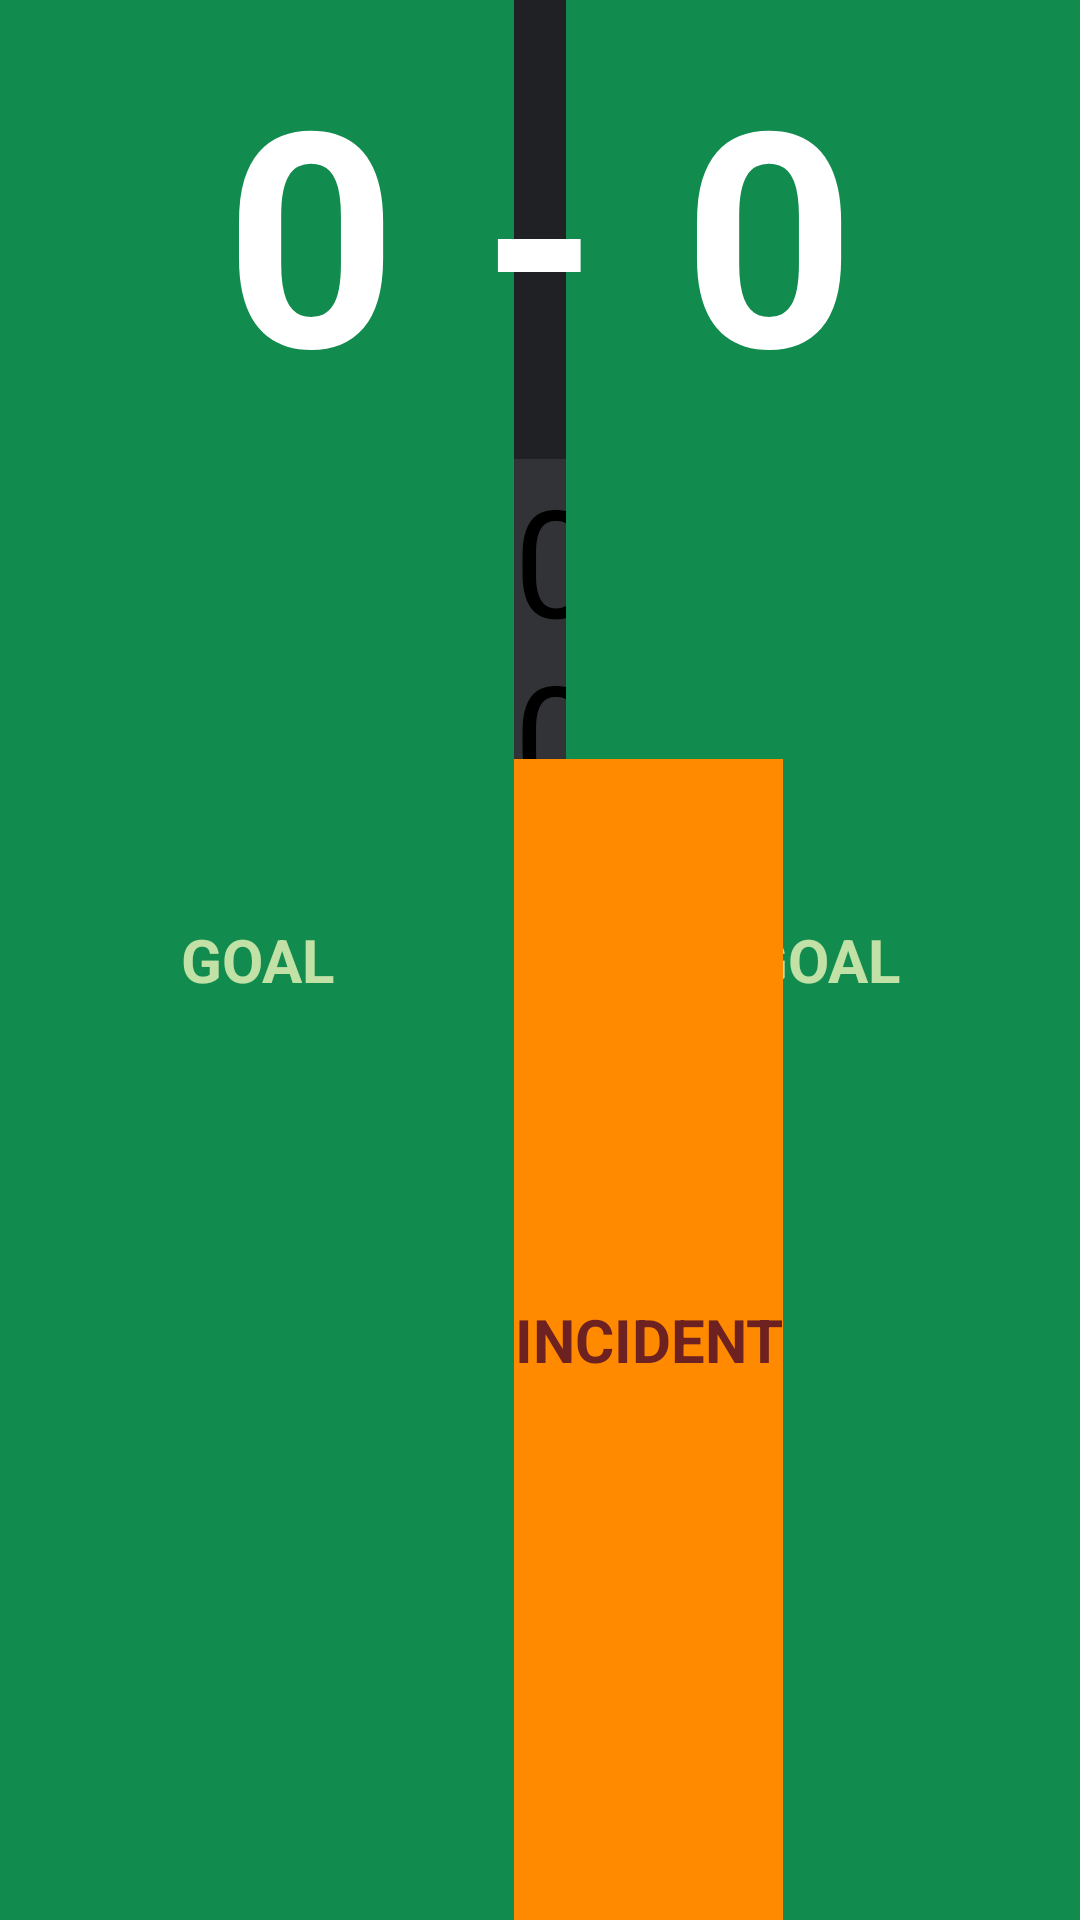

Here is an Android app screen rendered from its layout file. Give the layout XML and the strings, colors and styles it references.
<!-- AndroidManifest.xml: application theme android:Theme.Light.NoTitleBar.Fullscreen -->
<!-- res/layout/activity_main.xml -->
<RelativeLayout xmlns:android="http://schemas.android.com/apk/res/android"
    xmlns:tools="http://schemas.android.com/tools" android:layout_width="match_parent"
    android:layout_height="match_parent"
    tools:context=".MainActivity"
    android:id="@+id/layoutID"
    android:background="#202125">

    <Button
        android:layout_width="wrap_content"
        android:layout_height="wrap_content"
        android:id="@+id/teamAbtn"
        android:background="@drawable/button_style"
        android:paddingLeft="60dp"
        android:paddingTop="70dp"
        android:paddingRight="60dp"
        android:paddingBottom="70dp"
        android:text="GOAL"
        android:onClick="teamAgoal"
        android:layout_alignParentTop="true"
        android:layout_alignParentStart="true"
        android:textColor="#C1E1A6"
        android:textSize="20dp"
        android:textStyle="bold"
        android:layout_alignParentBottom="true" />

    <Button
        android:layout_width="wrap_content"
        android:layout_height="wrap_content"
        android:text="@string/goalBtn"
        android:id="@+id/teamBbtn"
        android:background="@drawable/button_style"
        android:paddingLeft="60dp"
        android:paddingTop="70dp"
        android:paddingRight="60dp"
        android:paddingBottom="70dp"
        android:layout_alignTop="@+id/teamAbtn"
        android:layout_alignParentEnd="true"
        android:onClick="teamBgoal"
        android:layout_alignParentBottom="true"
        android:textStyle="bold"
        android:textColor="#C1E1A6"
        android:textSize="20dp" />

    <TextView
        android:layout_width="170dp"
        android:layout_height="wrap_content"
        android:textAppearance="?android:attr/textAppearanceLarge"
        android:text="@string/scoreA"
        android:id="@+id/teamAscore"
        android:textSize="100dp"
        android:textStyle="bold"
        android:freezesText="true"
        android:onClick="reduceA"
        android:gravity="center"
        android:paddingBottom="10dp"
        android:paddingTop="10dp"
        android:textColor="#FFFFFF"
        android:layout_alignParentTop="true"
        android:layout_toEndOf="@+id/teamAbtn"
        android:layout_toRightOf="@+id/teamAbtn" />

    <TextView
        android:layout_width="170dp"
        android:layout_height="wrap_content"
        android:textAppearance="?android:attr/textAppearanceLarge"
        android:text="@string/scoreB"
        android:id="@+id/teamBscore"
        android:textSize="100dp"
        android:textStyle="bold"
        android:onClick="reduceB"
        android:gravity="center"
        android:paddingTop="10dp"
        android:paddingBottom="10dp"
        android:textColor="#FFFFFF"
        android:layout_alignParentTop="true"
        android:layout_toStartOf="@+id/teamBbtn"
        android:layout_toLeftOf="@+id/teamBbtn"
        android:layout_above="@+id/chronometer" />

    <TextView
        android:layout_width="wrap_content"
        android:layout_height="wrap_content"
        android:textAppearance="?android:attr/textAppearanceSmall"
        android:id="@+id/scoreBg"
        android:layout_marginStart="11dp"
        android:layout_alignParentTop="true"
        android:layout_toEndOf="@+id/teamAscore"
        android:background="#fff" />

    <Chronometer
        android:layout_width="340dp"
        android:layout_height="100dp"
        android:id="@+id/chronometer"
        android:format="%s"
        android:background="#323336"
        android:autoText="false"
        android:gravity="center|center_vertical"
        android:onClick="toggle"
        android:textSize="50dp"
        android:layout_below="@+id/teamAscore"
        android:layout_centerHorizontal="true"
        android:layout_toRightOf="@+id/teamAbtn"
        android:layout_toLeftOf="@+id/teamBbtn" />

    <TextView
        android:layout_width="170dp"
        android:layout_height="wrap_content"
        android:textAppearance="?android:attr/textAppearanceLarge"
        android:text="@string/dash"
        android:id="@+id/textView"
        android:textSize="100dp"
        android:textStyle="bold"
        android:freezesText="true"
        android:onClick="reduceA"
        android:gravity="center"
        android:paddingBottom="10dp"
        android:paddingTop="10dp"
        android:textColor="#FFFFFF"
        android:layout_alignParentTop="true"
        android:layout_centerHorizontal="true" />

    <Button
        android:layout_width="wrap_content"
        android:layout_height="150dp"
        android:id="@+id/penaltyBtn"
        android:background="@drawable/button_style_red"
        android:text="@string/pen"
        android:onClick="penalty"
        android:textColor="#6d2121"
        android:textSize="20dp"
        android:textStyle="bold"
        android:singleLine="true"
        android:layout_below="@+id/chronometer"
        android:layout_alignEnd="@+id/teamBscore"
        android:layout_toEndOf="@+id/teamAscore"
        android:layout_toLeftOf="@+id/teamBbtn"
        android:layout_alignParentBottom="true" />

    <Button
        android:layout_width="wrap_content"
        android:layout_height="150dp"
        android:id="@+id/incedent"
        android:background="@drawable/button_style_orange"
        android:text="@string/incident"
        android:textColor="#6d2121"
        android:textSize="20dp"
        android:textStyle="bold"
        android:singleLine="true"
        android:layout_alignParentBottom="true"
        android:layout_toEndOf="@+id/teamAbtn"
        android:layout_toRightOf="@+id/teamAbtn"
        android:layout_toLeftOf="@+id/penaltyBtn"
        android:layout_below="@+id/chronometer" />

    <TextView
        android:layout_width="wrap_content"
        android:layout_height="wrap_content"
        android:textAppearance="?android:attr/textAppearanceLarge"
        android:id="@+id/teamAname"
        android:textSize="10dp"
        android:textStyle="bold"
        android:layout_alignLeft="@+id/teamAbtn"
        android:layout_above="@+id/chronometer"
        android:layout_toStartOf="@+id/teamAscore"
        android:gravity="center"
        android:textColor="#C1E1A6" />

    <TextView
        android:layout_width="wrap_content"
        android:layout_height="wrap_content"
        android:textAppearance="?android:attr/textAppearanceLarge"
        android:id="@+id/teamBname"
        android:textSize="10dp"
        android:textStyle="bold"
        android:gravity="center"
        android:textColor="#C1E1A6"
        android:layout_above="@+id/chronometer"
        android:layout_alignLeft="@+id/teamBbtn"
        android:layout_alignEnd="@+id/teamBbtn" />

    <TextView
        android:layout_width="wrap_content"
        android:layout_height="wrap_content"
        android:textAppearance="?android:attr/textAppearanceSmall"
        android:id="@+id/stageText"
        android:textColor="#FFFFFF"
        android:typeface="monospace"
        android:textSize="10dp"
        android:layout_alignBottom="@+id/teamAscore"
        android:layout_centerHorizontal="true" />


</RelativeLayout>
<!-- resources referenced by this layout -->
<resources>
  <!-- drawable button_style (drawable) -->
  <?xml version="1.0" encoding="utf-8"?>
  <selector xmlns:android="http://schemas.android.com/apk/res/android" >
      <item android:state_pressed="true" >
          <shape android:shape="rectangle"  >
              <solid android:color="#0F7A44"/>
          </shape>
      </item>
  
      <item android:state_focused="true">
          <shape android:shape="rectangle"  >
              <solid android:color="#0F7A44"/>
          </shape>
      </item>
  
      <item >
          <shape android:shape="rectangle"  >
              <solid android:color="#118C4E" />
          </shape>
      </item>
  </selector>
  <!-- drawable button_style_orange (drawable) -->
  <?xml version="1.0" encoding="utf-8"?>
  <selector xmlns:android="http://schemas.android.com/apk/res/android" >
  
  
  
  
      <item android:state_pressed="true" >
          <shape android:shape="rectangle"  >
              <solid android:color="#ff8a00"/>
          </shape>
      </item>
  
      <item android:state_focused="true">
          <shape android:shape="rectangle"  >
              <solid android:color="#ff8a00"/>
          </shape>
      </item>
  
      <item >
          <shape android:shape="rectangle"  >
              <solid android:color="#ff8a00" />
          </shape>
      </item>
  </selector>
  <!-- drawable button_style_red (drawable) -->
  <?xml version="1.0" encoding="utf-8"?>
  <selector xmlns:android="http://schemas.android.com/apk/res/android" >
  
  
  
  
      <item android:state_pressed="true" >
          <shape android:shape="rectangle"  >
              <solid android:color="#c43535"/>
          </shape>
      </item>
  
      <item android:state_focused="true">
          <shape android:shape="rectangle"  >
              <solid android:color="#c43535"/>
          </shape>
      </item>
  
      <item >
          <shape android:shape="rectangle"  >
              <solid android:color="#c43535" />
          </shape>
      </item>
  </selector>
  <string name="dash">-</string>
  <string name="goalBtn">GOAL</string>
  <string name="incident">INCIDENT</string>
  <string name="pen">PENALTY</string>
  <string name="scoreA">0</string>
  <string name="scoreB">0</string>
</resources>
